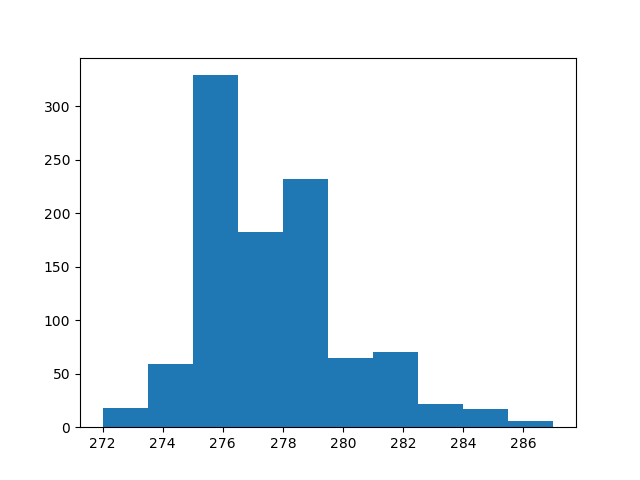

The data file committed next to this chart (first rows):
count, value
0, 277
1, 276
2, 278
3, 274
4, 281
5, 276
6, 277
7, 276
8, 275
9, 276
10, 281
11, 279
12, 276
13, 276
14, 275
15, 275
16, 277
17, 284
18, 273
19, 279
20, 276
21, 276
22, 282
23, 277
24, 283
25, 280
26, 276
27, 275
28, 280
29, 277
30, 275
31, 276
32, 284
33, 280
34, 274
35, 277
36, 275
37, 276
38, 283
39, 279
40, 277
41, 276
42, 281
43, 277
44, 275
45, 275
46, 279
47, 280
48, 274
49, 277
50, 281
51, 274
52, 277
53, 275
54, 274
55, 279
56, 273
57, 277
58, 277
59, 278
... 940 more rows
